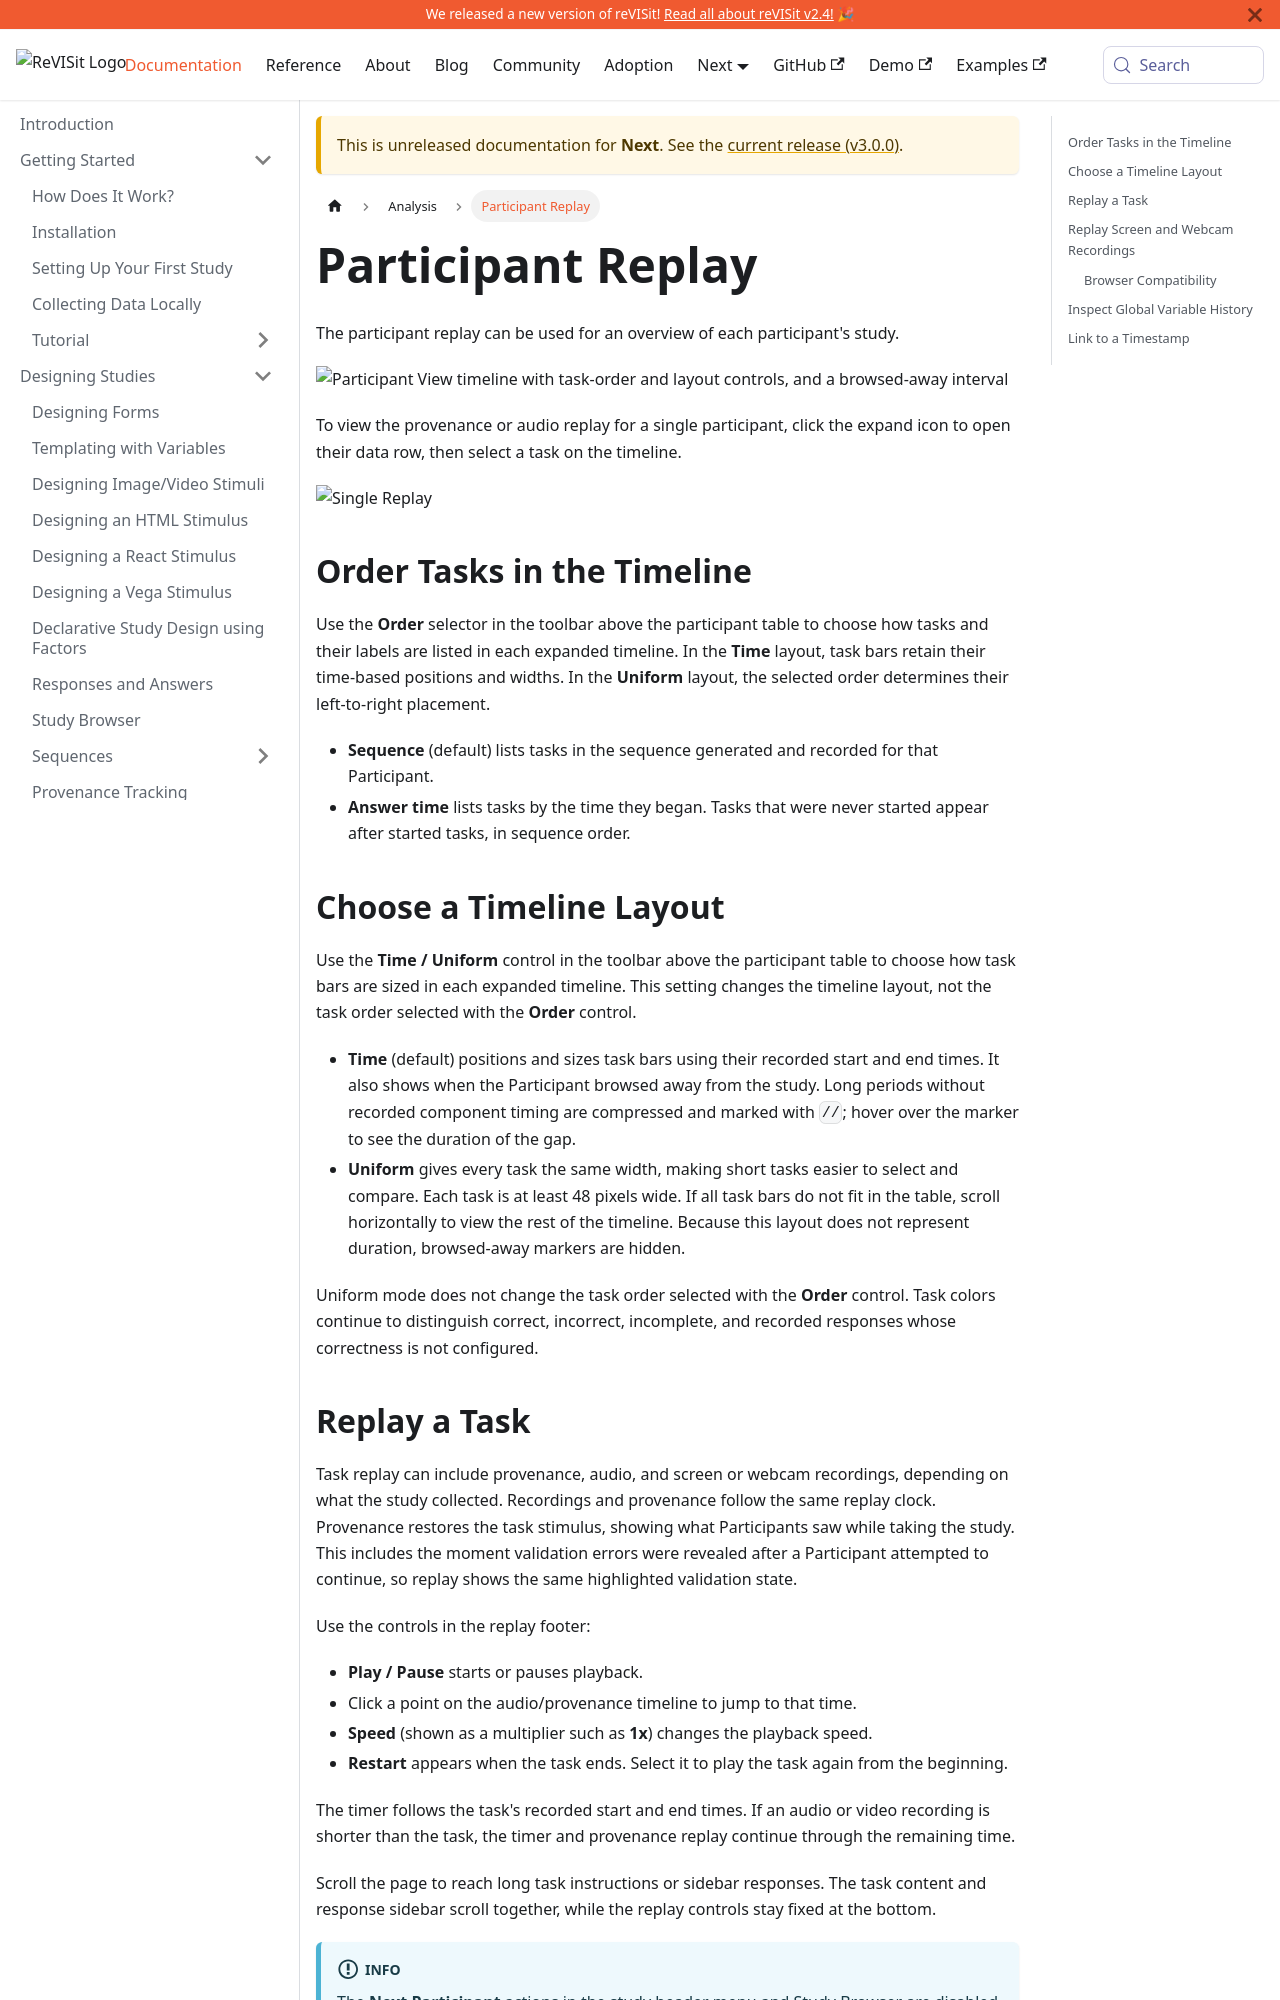

repository: revisit-studies/reVISit-studies.github.io · page: PR293/docs/next/analysis/participant-replay/index.html · generator: docusaurus

# Participant Replay

The participant replay can be used for an overview of each participant's study.

![Participant View timeline with task-order and layout controls, and a browsed-away interval](./img/participant-replay/participant-replay.png)

To view the provenance or audio replay for a single participant, click the expand icon to open their data row, then select a task on the timeline.

![Single Replay](./img/participant-replay/participant-replay-single.png)

## Order Tasks in the Timeline

Use the **Order** selector in the toolbar above the participant table to choose how tasks and their labels are listed in each expanded timeline. In the **Time** layout, task bars retain their time-based positions and widths. In the **Uniform** layout, the selected order determines their left-to-right placement.

- **Sequence** (default) lists tasks in the sequence generated and recorded for that Participant.
- **Answer time** lists tasks by the time they began. Tasks that were never started appear after started tasks, in sequence order.


## Choose a Timeline Layout

Use the **Time / Uniform** control in the toolbar above the participant table to choose how task bars are sized in each expanded timeline. This setting changes the timeline layout, not the task order selected with the **Order** control.

- **Time** (default) positions and sizes task bars using their recorded start and end times. It also shows when the Participant browsed away from the study. Long periods without recorded component timing are compressed and marked with `//`; hover over the marker to see the duration of the gap.
- **Uniform** gives every task the same width, making short tasks easier to select and compare. Each task is at least 48 pixels wide. If all task bars do not fit in the table, scroll horizontally to view the rest of the timeline. Because this layout does not represent duration, browsed-away markers are hidden.

Uniform mode does not change the task order selected with the **Order** control. Task colors continue to distinguish correct, incorrect, incomplete, and recorded responses whose correctness is not configured.
